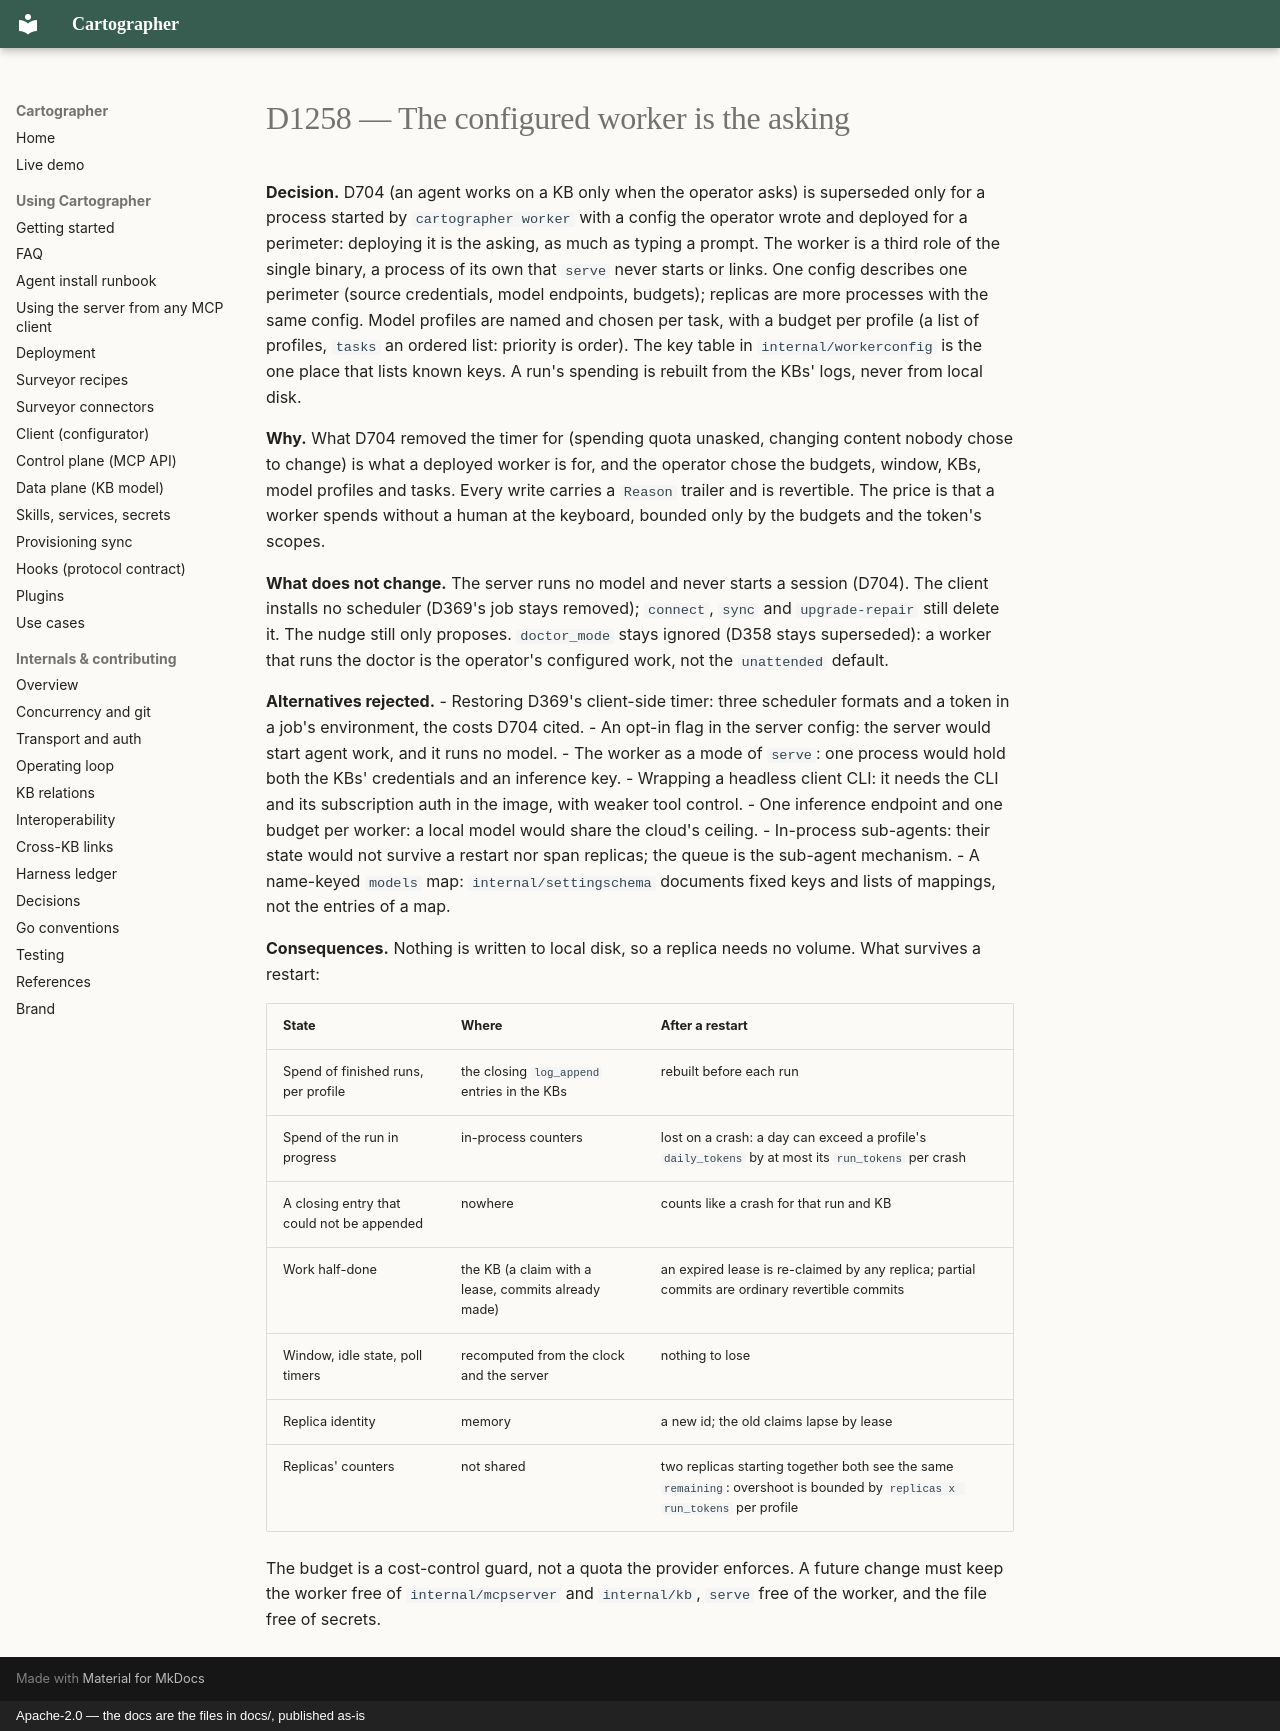

repository: BeppeTemp/cartographer · page: decisions/D1258-the-configured-worker-is-the-asking/index.html · generator: mkdocs · copyright: Apache-2.0 — the docs are the files in docs/, published as-is

---
topic: control-plane
amends: D358, D369, D704
---

# D1258 — The configured worker is the asking

**Decision.** D704 (an agent works on a KB only when the operator asks) is superseded only for
a process started by `cartographer worker` with a config the operator wrote and deployed for a
perimeter: deploying it is the asking, as much as typing a prompt. The worker is a third role of
the single binary, a process of its own that `serve` never starts or links. One config describes one
perimeter (source credentials, model endpoints, budgets); replicas are more processes with the same
config. Model profiles are named and chosen per task, with a budget per profile (a list of
profiles, `tasks` an ordered list: priority is order). The key table in `internal/workerconfig` is the
one place that lists known keys. A run's spending is rebuilt from the KBs' logs, never from local disk.

**Why.** What D704 removed the timer for (spending quota unasked, changing content nobody chose to
change) is what a deployed worker is for, and the operator chose the budgets, window, KBs, model
profiles and tasks. Every write carries a `Reason` trailer and is revertible. The price is that a
worker spends without a human at the keyboard, bounded only by the budgets and the token's scopes.

**What does not change.** The server runs no model and never starts a session (D704). The client
installs no scheduler (D369's job stays removed); `connect`, `sync` and `upgrade-repair` still delete
it. The nudge still only proposes. `doctor_mode` stays ignored (D358 stays superseded): a worker that
runs the doctor is the operator's configured work, not the `unattended` default.

**Alternatives rejected.**
- Restoring D369's client-side timer: three scheduler formats and a token in a job's environment, the costs D704 cited.
- An opt-in flag in the server config: the server would start agent work, and it runs no model.
- The worker as a mode of `serve`: one process would hold both the KBs' credentials and an inference key.
- Wrapping a headless client CLI: it needs the CLI and its subscription auth in the image, with weaker tool control.
- One inference endpoint and one budget per worker: a local model would share the cloud's ceiling.
- In-process sub-agents: their state would not survive a restart nor span replicas; the queue is the sub-agent mechanism.
- A name-keyed `models` map: `internal/settingschema` documents fixed keys and lists of mappings, not the entries of a map.

**Consequences.** Nothing is written to local disk, so a replica needs no volume. What survives a
restart:

| State | Where | After a restart |
|---|---|---|
| Spend of finished runs, per profile | the closing `log_append` entries in the KBs | rebuilt before each run |
| Spend of the run in progress | in-process counters | lost on a crash: a day can exceed a profile's `daily_tokens` by at most its `run_tokens` per crash |
| A closing entry that could not be appended | nowhere | counts like a crash for that run and KB |
| Work half-done | the KB (a claim with a lease, commits already made) | an expired lease is re-claimed by any replica; partial commits are ordinary revertible commits |
| Window, idle state, poll timers | recomputed from the clock and the server | nothing to lose |
| Replica identity | memory | a new id; the old claims lapse by lease |
| Replicas' counters | not shared | two replicas starting together both see the same `remaining`: overshoot is bounded by `replicas x run_tokens` per profile |

The budget is a cost-control guard, not a quota the provider enforces. A future change must keep the
worker free of `internal/mcpserver` and `internal/kb`, `serve` free of the worker, and the file free of secrets.
